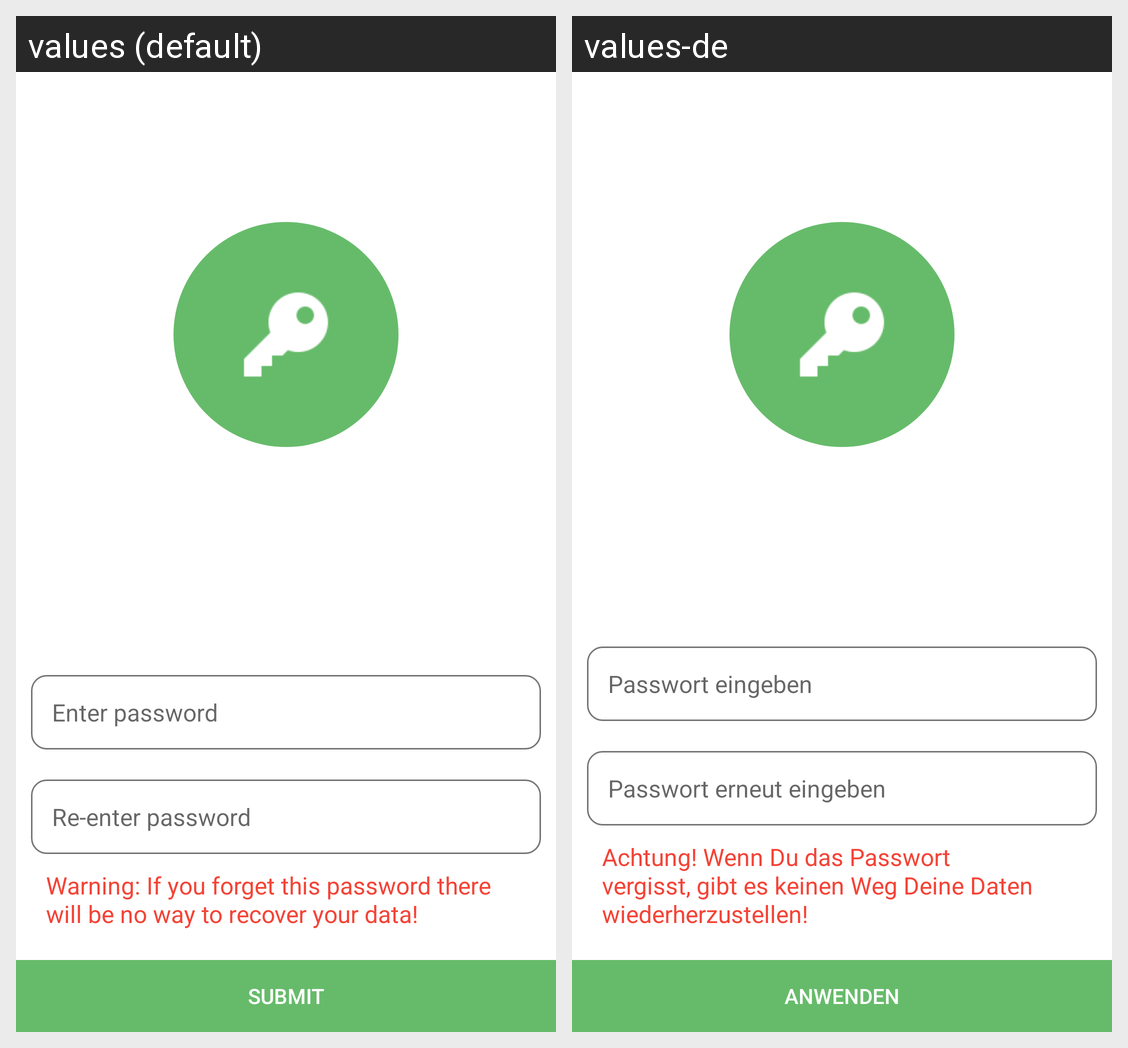

Locale-by-locale string values for the Android screen shown in this grid:
Android screen res/layout/activity_enable_encrypion.xml rendered under 2 locales, left to right: values (default), values-de. Device: Nexus 5 (rendered at 1080×1920; each locale shown at half size, 540×960, under a caption strip naming it); theme AppTheme.
Strings drawn on this screen, with the default value and each locale's value (text and hints the layout hard-codes, and strings that could not be matched under every locale, appear in the picture but are not listed):

enter_password
  values: Enter password
  values-de: Passwort eingeben

re_enter_password
  values: Re-enter password
  values-de: Passwort erneut eingeben

warning_password
  values: Warning: If you forget this password there will be no way to recover your data!
  values-de: Achtung! Wenn Du das Passwort vergisst, gibt es keinen Weg Deine Daten wiederherzustellen!

submit
  values: Submit
  values-de: Anwenden
